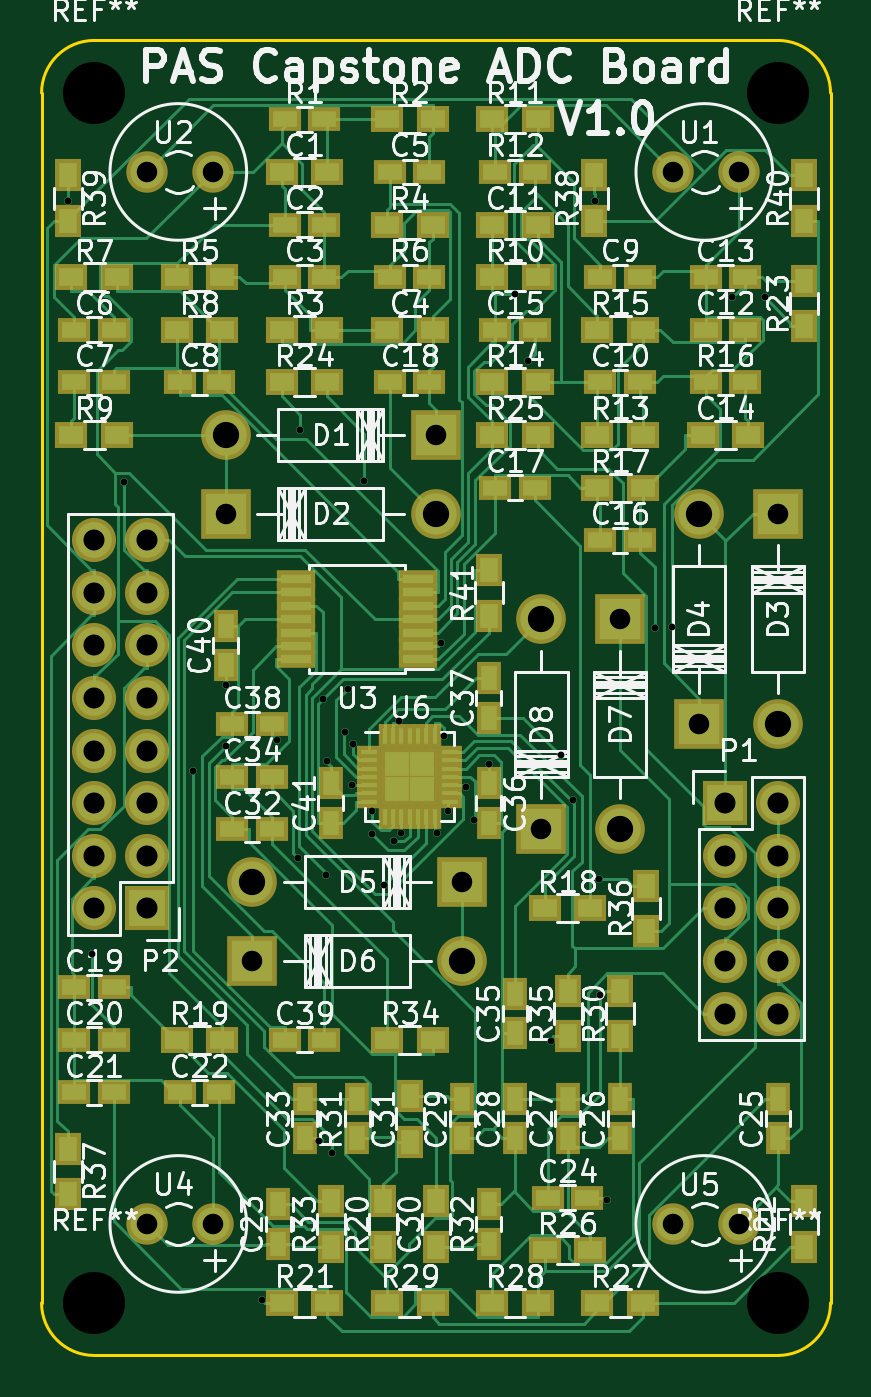
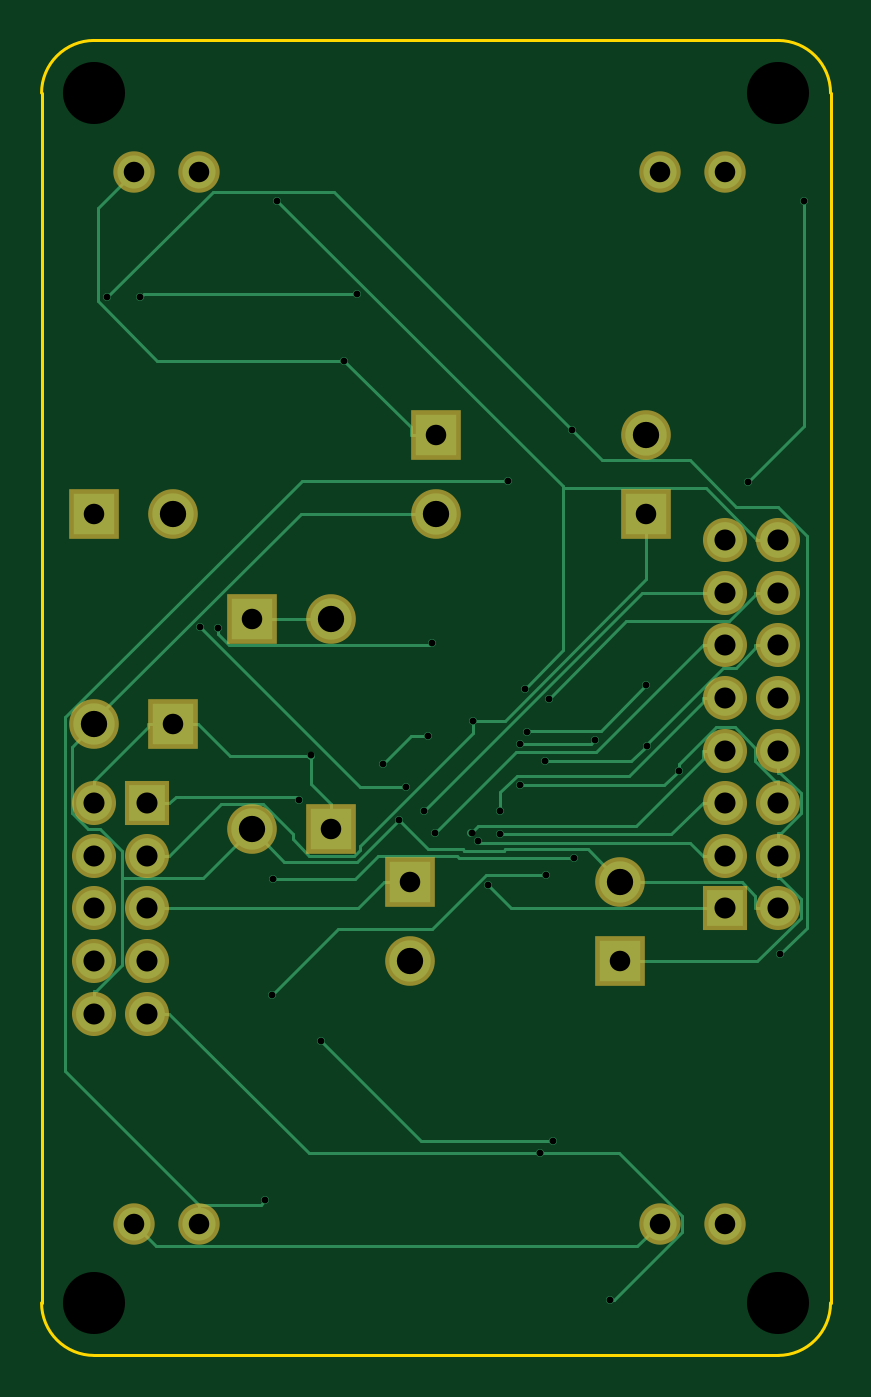
Circuit board: 8 layer files. Board 38.1 x 63.5 mm.
- bottom_copper: ADC-B_Cu.gbr (12938 bytes)
- bottom_mask: ADC-B_Mask.gbr (1807 bytes)
- bottom_silk: ADC-B_SilkS.gbr (306 bytes)
- outline: ADC-Edge_Cuts.gbr (832 bytes)
- top_copper: ADC-F_Cu.gbr (52143 bytes)
- top_mask: ADC-F_Mask.gbr (7451 bytes)
- top_silk: ADC-F_SilkS.gbr (118962 bytes)
- drill: ADC.drl (1585 bytes)

=== bottom_copper: ADC-B_Cu.gbr (12938 bytes, source omitted) ===
=== bottom_mask: ADC-B_Mask.gbr ===
G04 #@! TF.FileFunction,Soldermask,Bot*
%FSLAX46Y46*%
G04 Gerber Fmt 4.6, Leading zero omitted, Abs format (unit mm)*
G04 Created by KiCad (PCBNEW (after 2015-mar-04 BZR unknown)-product) date Mon 16 Nov 2015 02:42:57 AM EST*
%MOMM*%
G01*
G04 APERTURE LIST*
%ADD10C,0.100000*%
%ADD11C,2.398980*%
%ADD12R,2.398980X2.398980*%
%ADD13R,2.127200X2.127200*%
%ADD14O,2.127200X2.127200*%
%ADD15C,2.000200*%
G04 APERTURE END LIST*
D10*
D11*
X83820000Y-119380000D03*
D12*
X93980000Y-119380000D03*
D11*
X93980000Y-123190000D03*
D12*
X83820000Y-123190000D03*
D11*
X110490000Y-133350000D03*
D12*
X110490000Y-123190000D03*
D11*
X106680000Y-123190000D03*
D12*
X106680000Y-133350000D03*
D11*
X85090000Y-140970000D03*
D12*
X95250000Y-140970000D03*
D11*
X95250000Y-144780000D03*
D12*
X85090000Y-144780000D03*
D11*
X102870000Y-138430000D03*
D12*
X102870000Y-128270000D03*
D11*
X99060000Y-128270000D03*
D12*
X99060000Y-138430000D03*
D13*
X107950000Y-137160000D03*
D14*
X110490000Y-137160000D03*
X107950000Y-139700000D03*
X110490000Y-139700000D03*
X107950000Y-142240000D03*
X110490000Y-142240000D03*
X107950000Y-144780000D03*
X110490000Y-144780000D03*
X107950000Y-147320000D03*
X110490000Y-147320000D03*
D13*
X80010000Y-142240000D03*
D14*
X77470000Y-142240000D03*
X80010000Y-139700000D03*
X77470000Y-139700000D03*
X80010000Y-137160000D03*
X77470000Y-137160000D03*
X80010000Y-134620000D03*
X77470000Y-134620000D03*
X80010000Y-132080000D03*
X77470000Y-132080000D03*
X80010000Y-129540000D03*
X77470000Y-129540000D03*
X80010000Y-127000000D03*
X77470000Y-127000000D03*
X80010000Y-124460000D03*
X77470000Y-124460000D03*
D15*
X105410000Y-106680000D03*
X108585000Y-106680000D03*
X80010000Y-106680000D03*
X83185000Y-106680000D03*
X80010000Y-157480000D03*
X83185000Y-157480000D03*
X105410000Y-157480000D03*
X108585000Y-157480000D03*
M02*

=== bottom_silk: ADC-B_SilkS.gbr ===
G04 #@! TF.FileFunction,Legend,Bot*
%FSLAX46Y46*%
G04 Gerber Fmt 4.6, Leading zero omitted, Abs format (unit mm)*
G04 Created by KiCad (PCBNEW (after 2015-mar-04 BZR unknown)-product) date Mon 16 Nov 2015 02:42:57 AM EST*
%MOMM*%
G01*
G04 APERTURE LIST*
%ADD10C,0.100000*%
G04 APERTURE END LIST*
D10*
M02*

=== outline: ADC-Edge_Cuts.gbr ===
G04 #@! TF.FileFunction,Profile,NP*
%FSLAX46Y46*%
G04 Gerber Fmt 4.6, Leading zero omitted, Abs format (unit mm)*
G04 Created by KiCad (PCBNEW (after 2015-mar-04 BZR unknown)-product) date Mon 16 Nov 2015 02:42:57 AM EST*
%MOMM*%
G01*
G04 APERTURE LIST*
%ADD10C,0.100000*%
%ADD11C,0.150000*%
G04 APERTURE END LIST*
D10*
D11*
X74930000Y-102870000D02*
X74930000Y-161290000D01*
X110490000Y-100330000D02*
X77470000Y-100330000D01*
X113030000Y-161290000D02*
X113030000Y-102870000D01*
X77470000Y-163830000D02*
X110490000Y-163830000D01*
X113030000Y-102870000D02*
G75*
G03X110490000Y-100330000I-2540000J0D01*
G01*
X77470000Y-100330000D02*
G75*
G03X74930000Y-102870000I0J-2540000D01*
G01*
X74930000Y-161290000D02*
G75*
G03X77470000Y-163830000I2540000J0D01*
G01*
X110490000Y-163830000D02*
G75*
G03X113030000Y-161290000I0J2540000D01*
G01*
M02*

=== top_copper: ADC-F_Cu.gbr (52143 bytes, source omitted) ===
=== top_mask: ADC-F_Mask.gbr (7451 bytes, source omitted) ===
=== top_silk: ADC-F_SilkS.gbr (118962 bytes, source omitted) ===
=== drill: ADC.drl ===
M48
;DRILL file {kicad (after 2015-mar-04 BZR unknown)-product} date Mon 16 Nov 2015 02:43:09 AM EST
;FORMAT={-:-/ absolute / inch / decimal}
FMAT,2
INCH,TZ
T1C0.013
T2C0.039
T3C0.040
T4C0.050
T5C0.098
T6C0.118
%
G90
G05
M72
T1
X3.0001Y-4.2554
X3.0452Y-5.6873
X3.107Y-4.7893
X3.2386Y-5.339
X3.2998Y-5.2914
X3.3Y-5.1757
X3.369Y-6.345
X3.3978Y-5.2794
X3.4379Y-5.5046
X3.442Y-4.6903
X3.4784Y-6.0421
X3.4858Y-5.2019
X3.4912Y-5.5363
X3.4931Y-5.3204
X3.5016Y-6.0657
X3.5266Y-5.2643
X3.5317Y-5.1822
X3.5402Y-5.3662
X3.5413Y-5.2871
X3.5639Y-4.7868
X3.5784Y-5.4595
X3.5784Y-5.4149
X3.6006Y-5.5563
X3.6195Y-5.4728
X3.6296Y-5.2437
X3.6326Y-5.4563
X3.7013Y-5.4566
X3.7085Y-5.096
X3.7149Y-5.2732
X3.7234Y-5.4151
X3.7564Y-5.3695
X3.7712Y-5.4327
X3.8Y-5.3249
X3.8494Y-4.4313
X3.8746Y-4.5592
X3.9183Y-5.853
X3.9382Y-5.3094
X3.9606Y-5.394
X4.0018Y-4.2553
X4.0097Y-5.5447
X4.0111Y-5.764
X4.025Y-6.155
X4.1154Y-5.0666
X4.1493Y-5.0651
X4.2628Y-4.4381
X4.3254Y-4.4385
T2
X3.15Y-4.2
X3.15Y-6.2
X3.275Y-4.2
X3.275Y-6.2
X3.3Y-4.85
X3.35Y-5.7
X3.7Y-4.7
X3.75Y-5.55
X3.9Y-5.45
X4.05Y-5.05
X4.15Y-4.2
X4.15Y-6.2
X4.2Y-5.25
X4.275Y-4.2
X4.275Y-6.2
X4.35Y-4.85
T3
X3.05Y-4.9
X3.05Y-5.
X3.05Y-5.1
X3.05Y-5.2
X3.05Y-5.3
X3.05Y-5.4
X3.05Y-5.5
X3.05Y-5.6
X3.15Y-4.9
X3.15Y-5.
X3.15Y-5.1
X3.15Y-5.2
X3.15Y-5.3
X3.15Y-5.4
X3.15Y-5.5
X3.15Y-5.6
X4.25Y-5.4
X4.25Y-5.5
X4.25Y-5.6
X4.25Y-5.7
X4.25Y-5.8
X4.35Y-5.4
X4.35Y-5.5
X4.35Y-5.6
X4.35Y-5.7
X4.35Y-5.8
T4
X3.3Y-4.7
X3.35Y-5.55
X3.7Y-4.85
X3.75Y-5.7
X3.9Y-5.05
X4.05Y-5.45
X4.2Y-4.85
X4.35Y-5.25
T5
X4.85Y-3.85
T6
X3.05Y-4.05
X3.05Y-6.35
X4.35Y-4.05
X4.35Y-6.35
T0
M30

